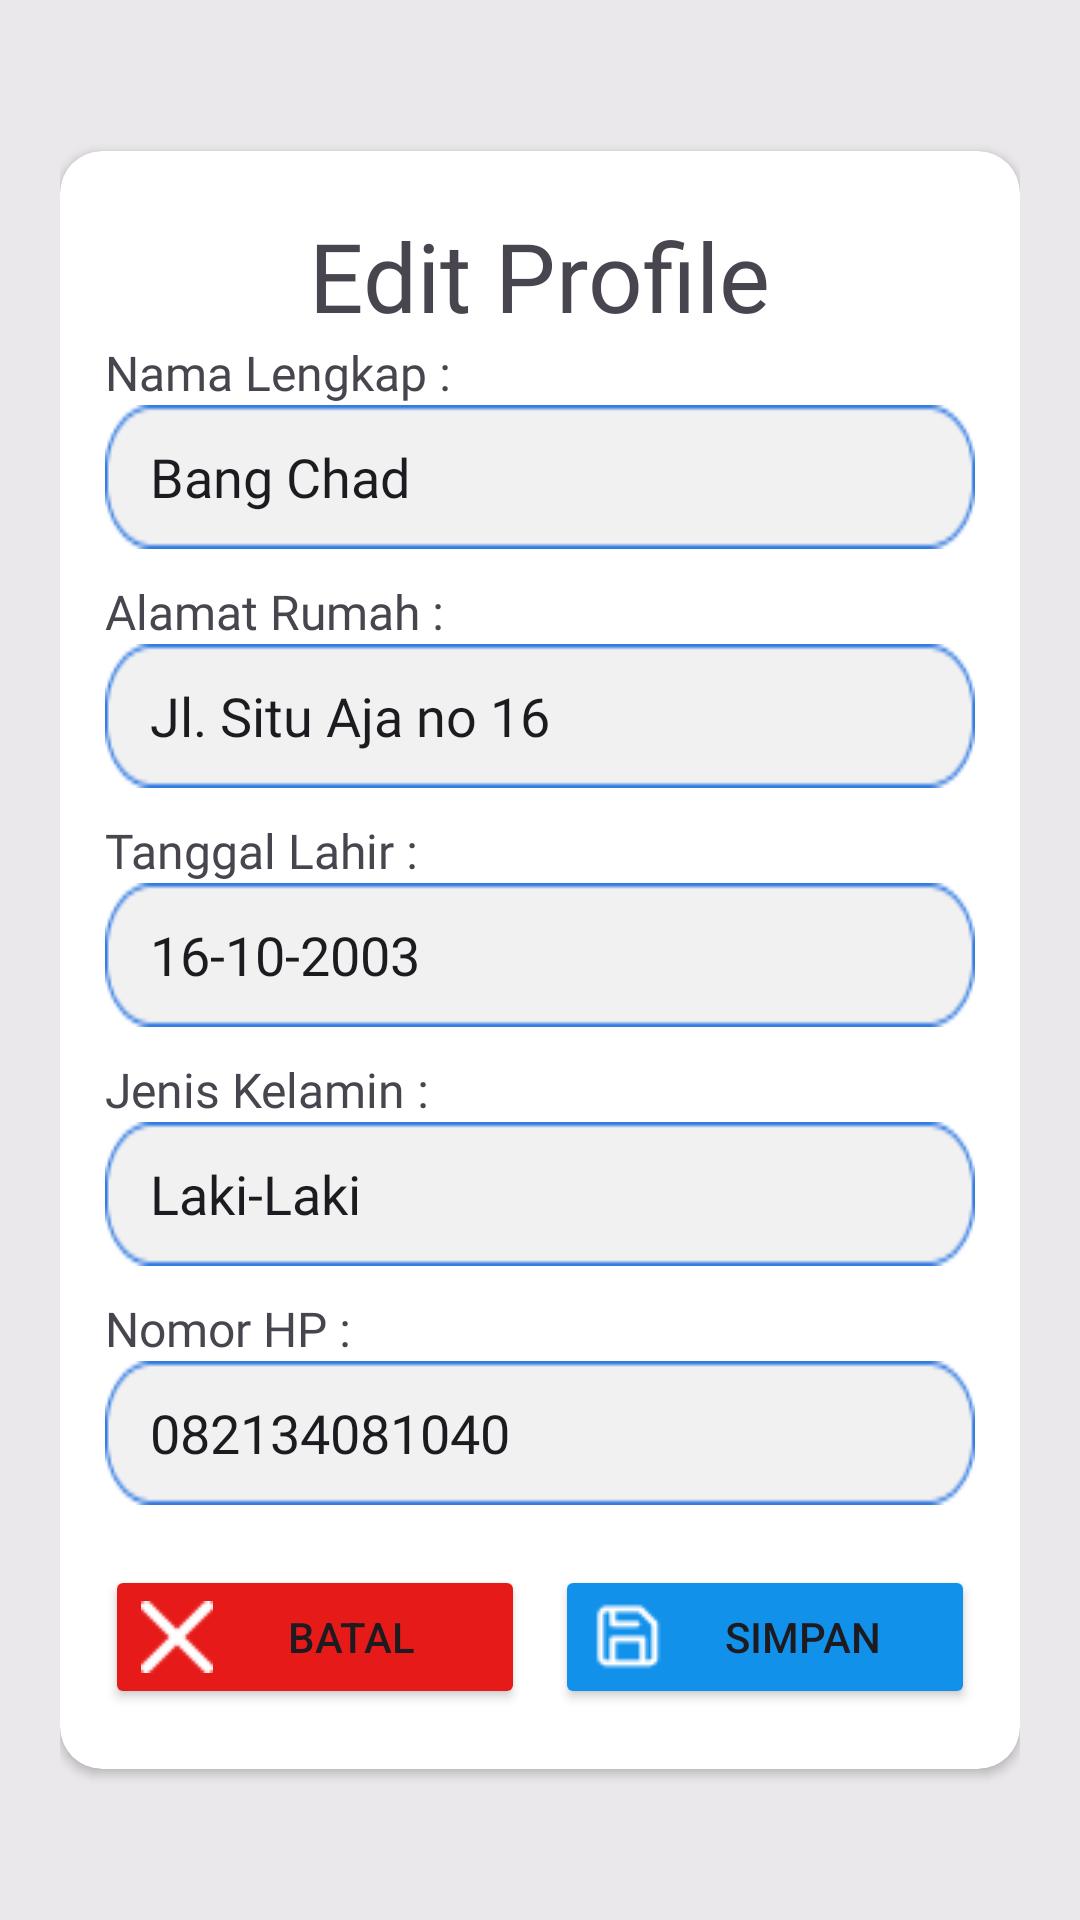

Android layout source for this screen:
<!-- AndroidManifest.xml: application theme Theme.DBandeng -->
<!-- res/layout/layout_popup_edit.xml -->
<?xml version="1.0" encoding="utf-8"?>
<LinearLayout
    xmlns:android="http://schemas.android.com/apk/res/android"
    android:layout_width="match_parent"
    android:layout_height="match_parent"
    xmlns:app="http://schemas.android.com/apk/res-auto"
    android:background="#80D9D9D9"
    android:paddingHorizontal="20dp"
    android:gravity="center"
>
    <androidx.cardview.widget.CardView
        android:layout_width="match_parent"
        android:layout_height="wrap_content"
        app:cardCornerRadius="14dp"
    >
        <LinearLayout
            android:layout_width="match_parent"
            android:layout_height="wrap_content"
            android:orientation="vertical"
            android:paddingVertical="20dp"
            android:paddingHorizontal="15dp">
            <TextView
                android:layout_width="wrap_content"
                android:layout_height="wrap_content"
                android:text="Edit Profile"
                android:textSize="32dp"
                android:layout_gravity="center"
                android:fontFamily="@font/poppins_bold"
            />
            <LinearLayout
                android:layout_width="match_parent"
                android:layout_height="match_parent"
                android:orientation="vertical"
            >
                <TextView
                    android:layout_width="wrap_content"
                    android:layout_height="wrap_content"
                    android:text="Nama Lengkap :"
                    android:textSize="16dp"
                    android:fontFamily="@font/poppins_semibold"
                />
                <EditText
                    android:id="@+id/Edit_Nama_Mitra"
                    android:layout_width="match_parent"
                    android:layout_height="48dp"
                    android:background="@drawable/highlited_profile"
                    android:paddingLeft="15dp"
                    android:paddingVertical="8dp"
                    android:fontFamily="@font/poppins_medium"
                    android:text="Bang Chad"
                />
                <Space
                    android:layout_width="match_parent"
                    android:layout_height="10dp"
                />
                <TextView
                    android:layout_width="wrap_content"
                    android:layout_height="wrap_content"
                    android:text="Alamat Rumah :"
                    android:textSize="16dp"
                    android:fontFamily="@font/poppins_semibold"
                />
                <EditText
                    android:id="@+id/Edit_Alamat_Mitra"
                    android:layout_width="match_parent"
                    android:layout_height="48dp"
                    android:background="@drawable/highlited_profile"
                    android:paddingLeft="15dp"
                    android:paddingVertical="8dp"
                    android:fontFamily="@font/poppins_medium"
                    android:text="Jl. Situ Aja no 16"
                />
                <Space
                    android:layout_width="match_parent"
                    android:layout_height="10dp"
                />
                <TextView
                    android:layout_width="wrap_content"
                    android:layout_height="wrap_content"
                    android:text="Tanggal Lahir :"
                    android:fontFamily="@font/poppins_semibold"
                    android:textSize="16dp"
                />
                <EditText
                    android:id="@+id/Edit_Tgl_Lahir"
                    android:layout_width="match_parent"
                    android:layout_height="48dp"
                    android:background="@drawable/highlited_profile"
                    android:paddingLeft="15dp"
                    android:paddingVertical="8dp"
                    android:fontFamily="@font/poppins_medium"
                    android:text="16-10-2003"
                />
                <Space
                    android:layout_width="match_parent"
                    android:layout_height="10dp"
                />
                <TextView
                    android:layout_width="wrap_content"
                    android:layout_height="wrap_content"
                    android:text="Jenis Kelamin :"
                    android:fontFamily="@font/poppins_semibold"
                    android:textSize="16dp"
                />
                <EditText
                    android:id="@+id/Edit_Jenis_Kel"
                    android:layout_width="match_parent"
                    android:layout_height="48dp"
                    android:background="@drawable/highlited_profile"
                    android:paddingLeft="15dp"
                    android:paddingVertical="8dp"
                    android:fontFamily="@font/poppins_medium"
                    android:text="Laki-Laki"
                />
                <Space
                    android:layout_width="match_parent"
                    android:layout_height="10dp"
                />
                <TextView
                    android:layout_width="wrap_content"
                    android:layout_height="wrap_content"
                    android:text="Nomor HP :"
                    android:textSize="16dp"
                    android:fontFamily="@font/poppins_semibold"
                />
                <EditText
                    android:id="@+id/Edit_No_Hp_Mitra"
                    android:layout_width="match_parent"
                    android:layout_height="48dp"
                    android:background="@drawable/highlited_profile"
                    android:paddingLeft="15dp"
                    android:paddingVertical="8dp"
                    android:fontFamily="@font/poppins_medium"
                    android:text="082134081040"
                />
                <Space
                    android:layout_width="match_parent"
                    android:layout_height="20dp"
                />
                <LinearLayout
                    android:layout_width="match_parent"
                    android:layout_height="wrap_content"
                    android:orientation="horizontal"
                    android:gravity="center"
                >
                    <Button
                        android:id="@+id/Btn_Batal_Edit"
                        android:layout_width="140dp"
                        android:layout_height="wrap_content"
                        android:drawableLeft="@drawable/batal"
                        android:text="Batal"
                        android:backgroundTint="#E71A1A"
                    />
                    <Space
                        android:layout_width="10dp"
                        android:layout_height="wrap_content"
                    />
                    <Button
                        android:id="@+id/Btn_Simpan_Edit"
                        android:layout_width="140dp"
                        android:layout_height="wrap_content"
                        android:text="Simpan"
                        android:drawableLeft="@drawable/save"
                        android:backgroundTint="#1291EB"
                    />
                </LinearLayout>
            </LinearLayout>
        </LinearLayout>
    </androidx.cardview.widget.CardView>
</LinearLayout>
<!-- resources referenced by this layout -->
<resources>
  <!-- drawable batal: png bitmap (drawable, 272 bytes) -->
  <!-- drawable highlited_profile: png bitmap (drawable, 1165 bytes) -->
  <!-- drawable save: png bitmap (drawable, 413 bytes) -->
  <style name="Theme.DBandeng" parent="Base.Theme.DBandeng" />
  <style name="Base.Theme.DBandeng" parent="Theme.Material3.DayNight.NoActionBar">
          
          <item name="colorPrimary">@color/light_blue</item>
          <item name="colorPrimaryVariant">@color/light_blue</item>
          <item name="android:statusBarColor" tools:targetApi="l">?attr/colorPrimaryVariant</item>
          
      </style>
  <color name="light_blue">#1291EB</color>
</resources>
